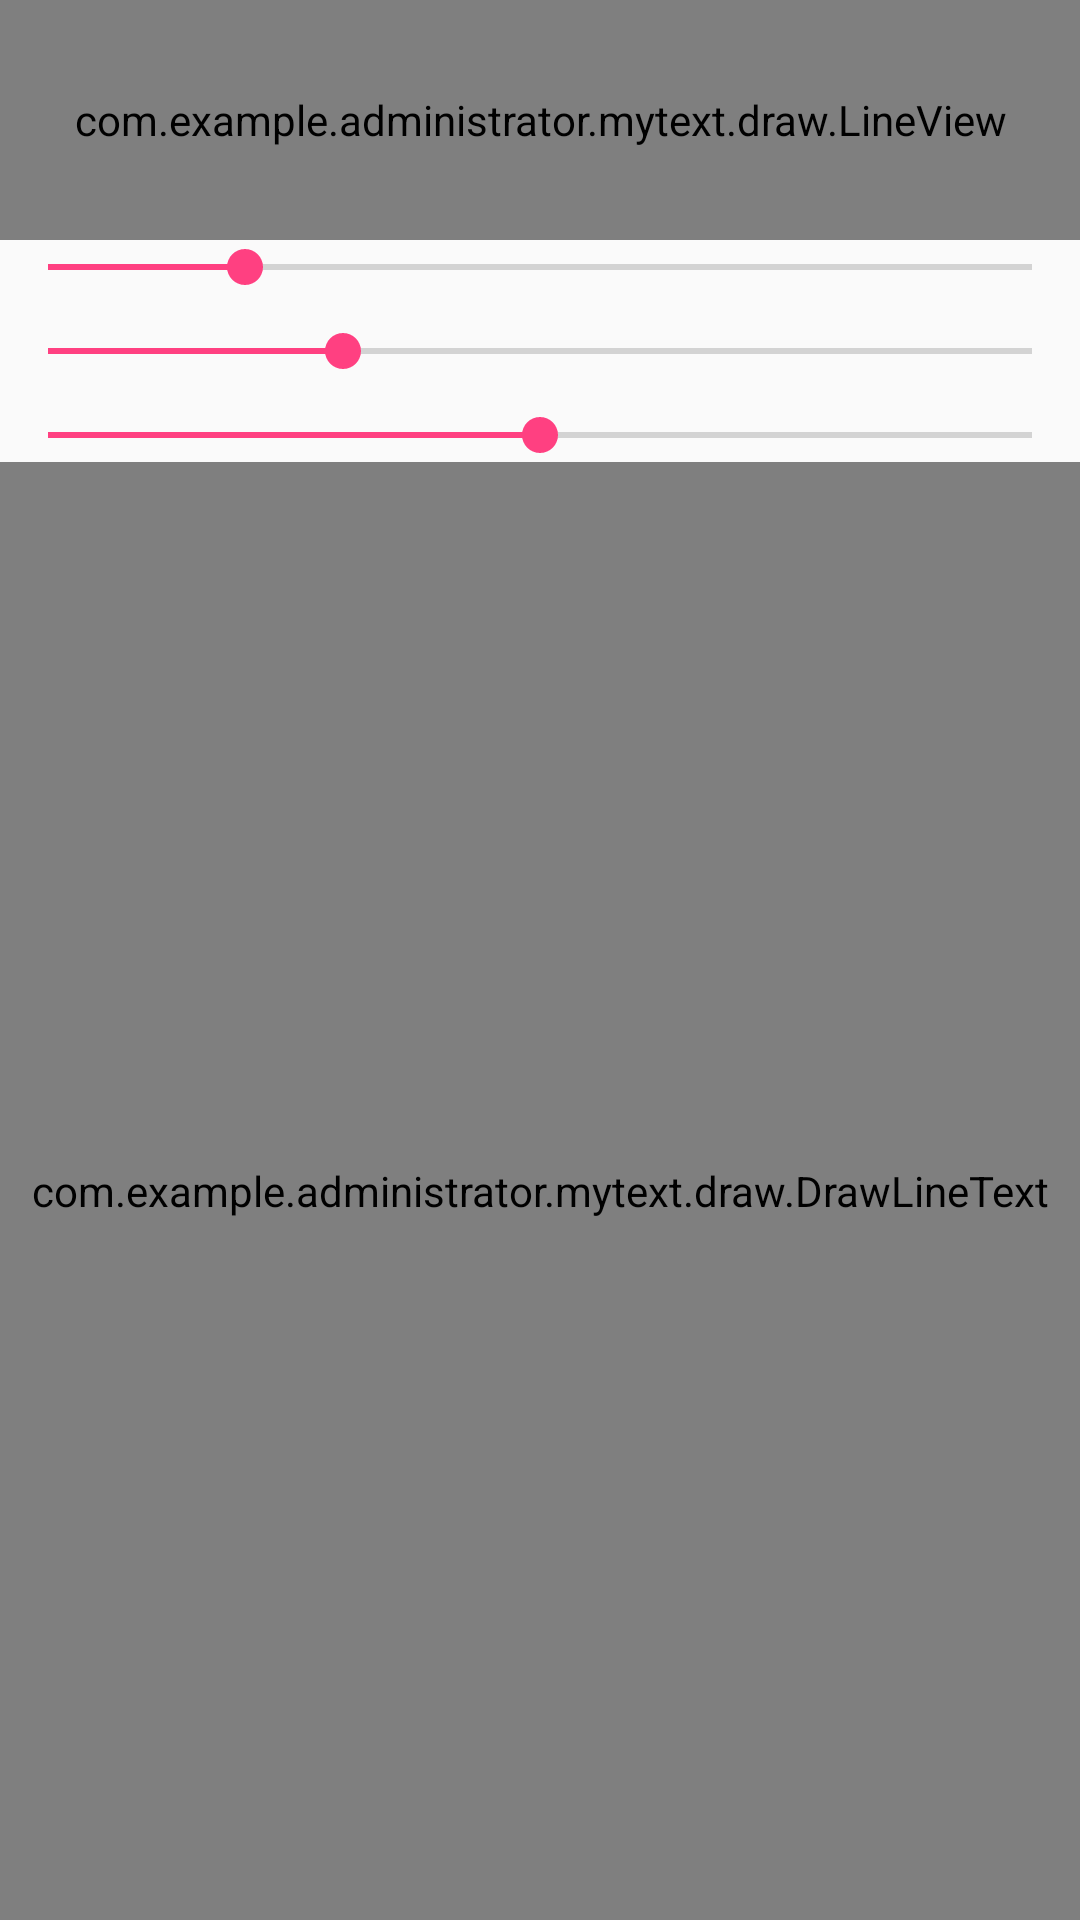

Here is an Android app screen rendered from its layout file. Give the layout XML and the strings, colors and styles it references.
<!-- AndroidManifest.xml: application theme AppTheme -->
<!-- res/layout/activity_text_drawline.xml -->
<?xml version="1.0" encoding="utf-8"?>
<LinearLayout xmlns:android="http://schemas.android.com/apk/res/android"
              android:layout_width="match_parent"
              android:layout_height="match_parent"
              android:orientation="vertical">

    <com.example.administrator.mytext.draw.LineView
        android:id="@+id/lineview"
        android:layout_width="match_parent"
        android:layout_height="80dp"/>

    <SeekBar
        android:id="@+id/line1"
        android:layout_width="match_parent"
        android:layout_height="wrap_content"
        android:progress="20"/>

    <SeekBar
        android:id="@+id/line2"
        android:layout_width="match_parent"
        android:layout_height="wrap_content"
        android:layout_marginTop="10dp"
        android:progress="30"/>

    <SeekBar
        android:id="@+id/line3"
        android:layout_width="match_parent"
        android:layout_height="wrap_content"
        android:layout_marginTop="10dp"
        android:progress="50"/>

    <com.example.administrator.mytext.draw.DrawLineText
        android:layout_width="match_parent"
        android:layout_height="match_parent"/>
</LinearLayout>
<!-- resources referenced by this layout -->
<resources>
  <style name="AppTheme" parent="Theme.AppCompat.Light.DarkActionBar">
          
          <item name="colorPrimary">@color/colorPrimary</item>
          <item name="colorPrimaryDark">@color/colorPrimaryDark</item>
          <item name="colorAccent">@color/colorAccent</item>
      </style>
  <color name="colorPrimary">#3F51B5</color>
  <color name="colorPrimaryDark">#303F9F</color>
  <color name="colorAccent">#FF4081</color>
</resources>
